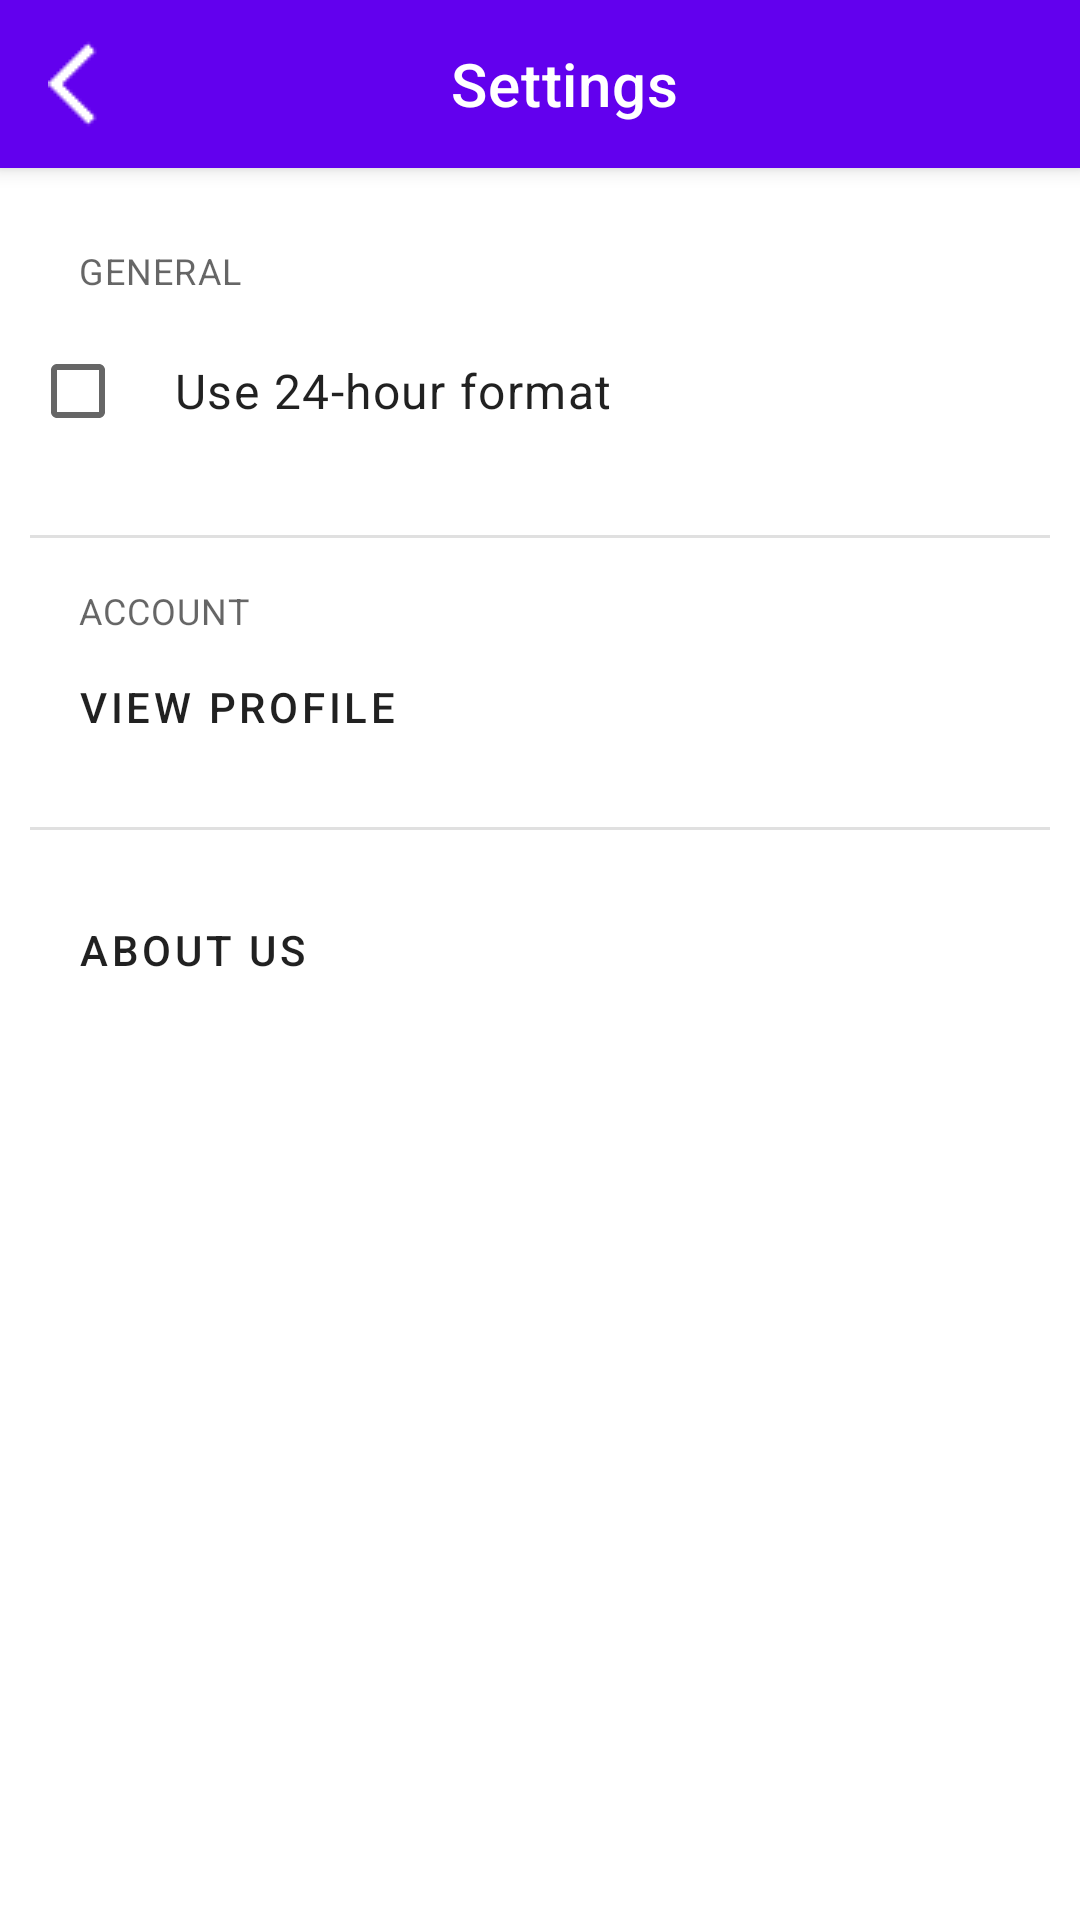

This screen was rendered from an Android layout file. Write that file and the resources it references.
<!-- AndroidManifest.xml: application theme Theme.Klock.Default -->
<!-- res/layout/activity_settings.xml -->
<?xml version="1.0" encoding="utf-8"?>
<LinearLayout 
    xmlns:android="http://schemas.android.com/apk/res/android"
    xmlns:app="http://schemas.android.com/apk/res-auto"
    xmlns:tools="http://schemas.android.com/tools"
    android:layout_width="match_parent"
    android:layout_height="match_parent"
    android:orientation="vertical"
    android:background="?attr/colorSurface" 
    tools:context=".ui.settings.SettingsActivity">

    
    <LinearLayout
        android:layout_width="match_parent"
        android:layout_height="?attr/actionBarSize"
        android:gravity="center_vertical"
        android:orientation="horizontal"
        android:paddingHorizontal="4dp"
        android:background="?attr/colorPrimarySurface"
        android:elevation="4dp">

        <ImageButton
            android:background="?attr/selectableItemBackgroundBorderless"
            android:id="@+id/back_button"
            android:layout_width="wrap_content"
            android:layout_height="wrap_content"
            android:padding="12dp"
            android:src="@drawable/arrowleft"
            app:tint="?attr/colorOnPrimarySurface"/> 

        <TextView
            android:layout_width="0dp"
            android:layout_height="wrap_content"
            android:layout_weight="1"
            android:gravity="center"
            android:text="Settings"
            android:textAppearance="@style/TextAppearance.MaterialComponents.Headline6"
            android:textColor="?attr/colorOnPrimarySurface" /> 

        
        <View
            android:layout_width="40dp"
            android:layout_height="1dp"/>

    </LinearLayout>

    
    <ScrollView
        android:id="@+id/scrollView1"
        android:layout_width="match_parent"
        android:layout_height="match_parent"
        android:fillViewport="true"
        android:background="?attr/colorSurface"> 

        <LinearLayout
            android:orientation="vertical"
            android:layout_width="match_parent"
            android:layout_height="wrap_content"
            android:padding="10dp">

            
            <TextView
                style="@style/TextAppearance.MaterialComponents.Caption"
                android:layout_width="match_parent"
                android:layout_height="wrap_content"
                android:paddingHorizontal="16dp"
                android:paddingTop="16dp"
                android:text="GENERAL"
                android:textColor="?android:attr/textColorSecondary"/> 

            
            <CheckBox
                android:id="@+id/checkbox_24_hour"
                android:layout_width="match_parent"
                android:layout_height="wrap_content"
                android:minHeight="?attr/listPreferredItemHeight"
                android:paddingHorizontal="16dp"
                android:text="Use 24-hour format"
                android:textAppearance="@style/TextAppearance.MaterialComponents.Body1"
                android:textColor="?android:attr/textColorPrimary"/> 

            <com.google.android.material.divider.MaterialDivider
                android:layout_width="match_parent"
                android:layout_height="wrap_content"
                android:layout_marginTop="16dp"/>

            
            <TextView
                style="@style/TextAppearance.MaterialComponents.Caption"
                android:layout_width="match_parent"
                android:layout_height="wrap_content"
                android:paddingHorizontal="16dp"
                android:paddingTop="16dp"
                android:text="ACCOUNT"
                android:textColor="?android:attr/textColorSecondary"/> 

            <Button
                android:id="@+id/profile_view"
                style="@style/Widget.MaterialComponents.Button.TextButton"
                android:layout_width="match_parent"
                android:layout_height="wrap_content"
                android:layout_gravity="start"
                android:paddingHorizontal="16dp"
                android:text="View Profile"
                android:textAlignment="viewStart"
                android:textColor="?android:attr/textColorPrimary"/> 
            
            <com.google.android.material.divider.MaterialDivider
                android:layout_width="match_parent"
                android:layout_height="wrap_content"
                android:layout_marginTop="16dp"/>

            
            <Button
                android:id="@+id/about_us"
                style="@style/Widget.MaterialComponents.Button.TextButton"
                android:layout_width="match_parent"
                android:layout_height="wrap_content"
                android:layout_gravity="start"
                android:layout_marginTop="16dp"
                android:paddingHorizontal="16dp"
                android:text="About Us"
                android:textAlignment="viewStart"
                android:textColor="?android:attr/textColorPrimary"/> 

        </LinearLayout>
    </ScrollView>
</LinearLayout>
<!-- resources referenced by this layout -->
<resources>
  <!-- drawable arrowleft: png bitmap (drawable, 281 bytes) -->
  <style name="Theme.Klock.Default" parent="Theme.MaterialComponents.DayNight.NoActionBar">
          
          <item name="windowActionBar">false</item>
          <item name="windowNoTitle">true</item>
          
          
      </style>
</resources>
